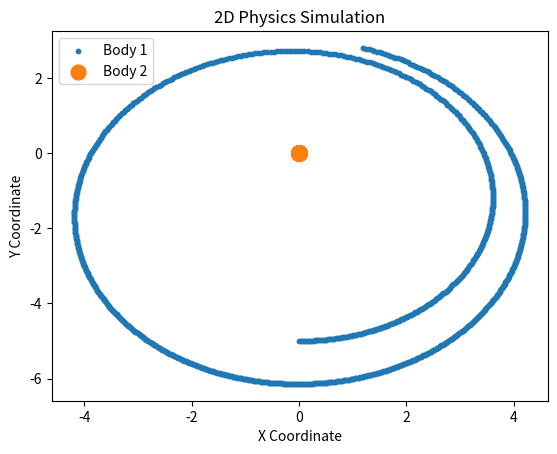

Generate this figure with matplotlib:
import math
import numpy as np
import matplotlib.pyplot as plt

class Body:
    def __init__(self, x, y, mass, velocity_x=0, velocity_y=0):
        self.x = x
        self.y = y
        self.mass = mass
        self.velocity_x = velocity_x # Initial velocity in x
        self.velocity_y = velocity_y # Initial velocity in y
        self.acceleration_x = 0
        self.acceleration_y = 0

def calculate_force(obj1, obj2):
    G = 6.67430e-11  # gravitational constant
    dx = obj2.x - obj1.x
    dy = obj2.y - obj1.y
    distance = math.sqrt(dx**2 + dy**2)
    force = (G * obj1.mass * obj2.mass) / distance**2 # Newton's law of universal gravitation
    force_x = force * dx / distance
    force_y = force * dy / distance
    return force_x, force_y

def simulate_gravity(obj1, obj2):
    time_step = 0.01 # seconds per time step
    simulation_time = 10 # seconds to simulate

    # Lists to store the coordinates
    obj1_x_coords = []
    obj1_y_coords = []
    obj2_x_coords = []
    obj2_y_coords = []

    # Print the bodies' coordinates
    print(f"Time: {0:.3f} seconds")
    print(f"Body 1: ({obj1.x}, {obj1.y})")
    print(f"Body 2: ({obj2.x}, {obj2.y})")
    print()

    # Store the initial coordinates
    obj1_x_coords.append(obj1.x)
    obj1_y_coords.append(obj1.y)
    obj2_x_coords.append(obj2.x)
    obj2_y_coords.append(obj2.y)

    for timestep in range(1,(simulation_time)*int(1/time_step) + 1):
        force_x1, force_y1 = calculate_force(obj1, obj2)
        force_x2, force_y2 = calculate_force(obj2, obj1)
        obj1.acceleration_x = force_x1 / obj1.mass
        obj1.acceleration_y = force_y1 / obj1.mass
        obj2.acceleration_x = force_x2 / obj2.mass
        obj2.acceleration_y = force_y2 / obj2.mass

        # Update the bodies' position
        obj1.x += obj1.velocity_x * time_step
        obj1.y += obj1.velocity_y * time_step
        obj2.x += obj2.velocity_x * time_step
        obj2.y += obj2.velocity_y * time_step

        # Update the bodies' velocity
        obj1.velocity_x += obj1.acceleration_x * time_step
        obj1.velocity_y += obj1.acceleration_y * time_step
        obj2.velocity_x += obj2.acceleration_x * time_step
        obj2.velocity_y += obj2.acceleration_y * time_step

        # Store the coordinates
        obj1_x_coords.append(obj1.x)
        obj1_y_coords.append(obj1.y)
        obj2_x_coords.append(obj2.x)
        obj2_y_coords.append(obj2.y)

        # Print the bodies' coordinates
        print(f"Time: {timestep * time_step:.3f} seconds")
        print(f"Body 1: ({obj1.x}, {obj1.y})")
        print(f"Body 2: ({obj2.x}, {obj2.y})")
        print()

    # Normalize the mass values, apply a logarithmic transformation, and add a constant
    obj1_mass_scaled = np.log(obj1.mass / min(obj1.mass, obj2.mass))*5 + 10
    obj2_mass_scaled = np.log(obj2.mass / min(obj1.mass, obj2.mass))*5 + 10

    plt.scatter(obj1_x_coords, obj1_y_coords, s=obj1_mass_scaled, label='Body 1')
    plt.scatter(obj2_x_coords, obj2_y_coords, s=obj2_mass_scaled, label='Body 2')
    plt.xlabel('X Coordinate')
    plt.ylabel('Y Coordinate')
    plt.title('2D Physics Simulation')
    plt.legend()
    plt.show()

# Example
obj1 = Body(0, -5, 1000, velocity_x=3, velocity_y=0)  # Body 1 with coordinates (0, -5), mass 1000, and initial velocity (1, 0)
obj2 = Body(0, 0, 1e12, velocity_x=0, velocity_y=0)  # Body 2 with coordinates (0, 0), mass 1e12

simulate_gravity(obj1, obj2)